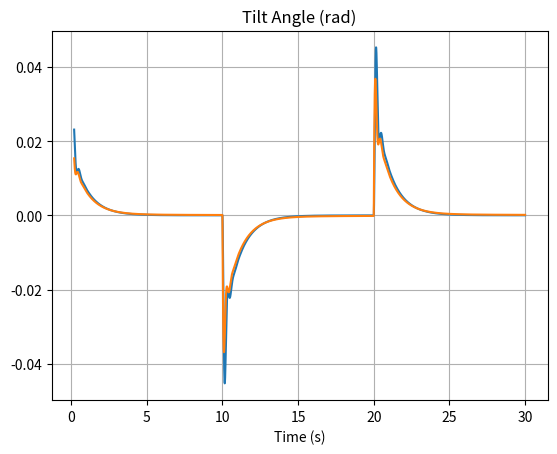
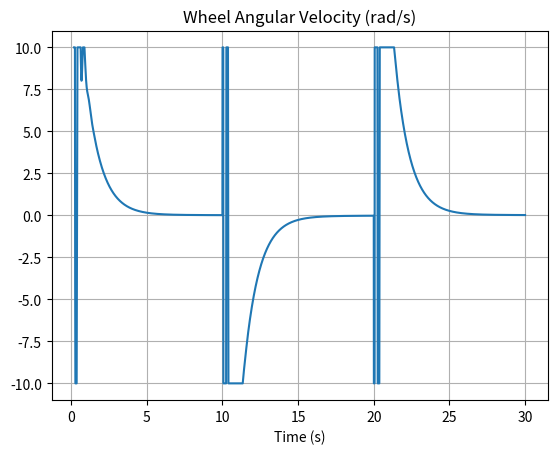
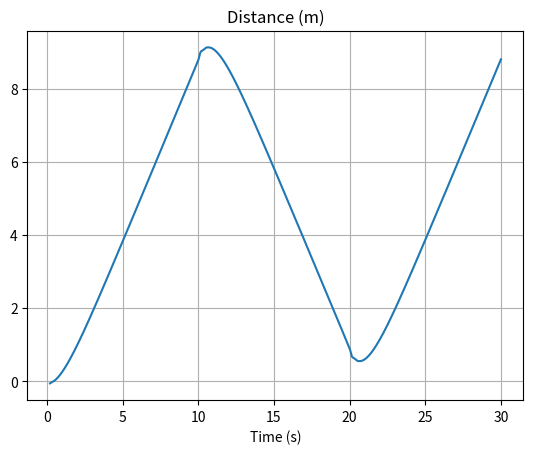
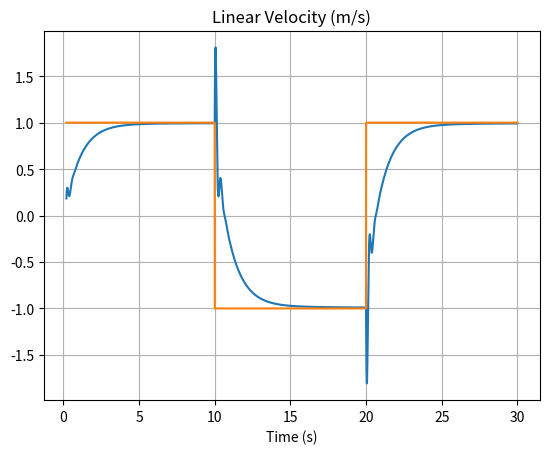

These charts were generated, in order, by the following Python code:
from matplotlib import pyplot as plt
from math import sin, cos, asin, radians
#Definition of samping frequency and simulation time
f_s = 500
time = 30
timescale = 1/f_s
t = [i*timescale for i in range(0,time*f_s)]

#Definition of variables in the simulation
k_p = 50
k_i = 0.01
k_d = 4

k_p_vel = 0.015  # 建议初始值
k_d_vel = 0

e_v = 0

e_i = 0
e_d = 0
theta_d = radians(0)
velocity_desired = 0
e_theta = 0
sensor_bias = radians(0)
delay_sensor_ms = 0
delay_torque_ms = 10
delay_s = delay_sensor_ms/(1000*timescale)
delay_t = delay_torque_ms/(1000*timescale)

mass = 2
height = 0.3
g = 9.81
r = 0.05

#Definition of Initial Values of the simulation
theta_init = radians(0)
torque = [0]
omega = [0]
correction_angle = [0]
theta = [theta_init]
w = [0]
motor_torque = [0]
velocity = [0]
distance = [0]
theta_desired = [0]
desired_velocity = [0]
acc = [0]


#Simulation Loop
for i in range(1,time*f_s):

    if((int(i/(time*f_s/3)))%2==0):
        velocity_desired = 1
    else:
        velocity_desired = -1

    # Outer Loop
    e_d_v = e_v
    e_v = velocity_desired - velocity[i-1]
    e_d_v = (e_v-e_d_v)/timescale
    theta_d_raw = k_p_vel*e_v + k_d_vel*e_d_v

    if theta_d_raw<0:
        theta_d_raw = max(theta_d_raw, radians(-10))
    else:
        theta_d_raw = min(theta_d_raw, radians(10)) # Clamp

    alpha_theta_d = 0.05  # smaller = more filtering (lower bandwidth)
    theta_d = (1 - alpha_theta_d) * theta_d + alpha_theta_d * theta_d_raw

    #Inner Loop
    e_d = e_theta
    if(i-delay_s < 0):
        e_theta = 0
    else:
        e_theta = theta_d - (theta[i - 1 - int(delay_s)]+sensor_bias)  # error in angle
    e_i += e_theta
    e_d = (e_theta-e_d)/timescale
    # w_new = k_p*e_theta + k_i*e_i + k_d*e_d
    
    motor_torque_new = -(k_p*e_theta + k_i*e_i + k_d*e_d)
    acc_new = motor_torque_new/(mass*r**2+1/2*0.05*r**2)
    if(acc_new > 10):
        acc_new = 10
    elif(acc_new < -10):
        acc_new = -10
    else:
        acc_new = acc_new

    w_new = w[i-1]+acc_new*timescale
    if(w_new > 20):
        w_new = 20
    elif(w_new < -20):
        w_new = -20
    else:
        w_new = w_new

    

    if(i-delay_t < 0):
        torque_control = 0
    else:
        torque_control = (w[i-1]-w[i-2])/timescale*(mass*r**2+1/2*0.05*r**2)

    # w.append(w_new)
    if(i-delay_t < 0):
        torque_control = 0
    else:
        torque_control = motor_torque_new
        # torque_control = -w[i-int(delay_t)]*r    # reaction torque from wheel
    
    # Total torque = gravity torque + wheel reaction torque
    torque_new = mass * g * height * sin(theta[i - 1]) - torque_control

    # Angular acceleration
    alpha = torque_new / (mass * height ** 2)
    

    # Integrate
    omega_new = omega[i - 1] + alpha * timescale
    theta_new = theta[i - 1] + omega_new * timescale
    alpha_motor_new = motor_torque_new/(1/2*0.05*r**2+mass*r**2)
    w_new = w[i-1] + alpha_motor_new*timescale
    velocity_new = w_new*r
    distance_new = distance[i-1]+velocity_new * timescale

    # Optional fallover clamp
    if abs(theta_new) >= radians(90):
        theta_new = max(min(theta_new, radians(90)), radians(-90))
        omega_new = 0

    # Store data
    torque.append(torque_new)
    omega.append(omega_new)
    theta.append(theta_new)
    w.append(w_new)
    velocity.append(velocity_new)
    distance.append(distance_new)
    theta_desired.append(theta_d)
    desired_velocity.append(velocity_desired)
    acc.append(acc_new)
    

plt.plot(t[100:-1], theta[100:-1])
plt.plot(t[100:-1], theta_desired[100:-1])
plt.title("Tilt Angle (rad)")
plt.xlabel("Time (s)")
plt.grid()
plt.show()

plt.plot(t[100:-1], acc[100:-1])
plt.title("Wheel Angular Velocity (rad/s)")
plt.xlabel("Time (s)")
plt.grid()
plt.show()

plt.plot(t[100:-1], distance[100:-1])
plt.title("Distance (m)")
plt.xlabel("Time (s)")
plt.grid()
plt.show()

plt.plot(t[100:-1], velocity[100:-1])
plt.plot(t[100:-1], desired_velocity[100:-1])
plt.title("Linear Velocity (m/s)")
plt.xlabel("Time (s)")
plt.grid()
plt.show()
